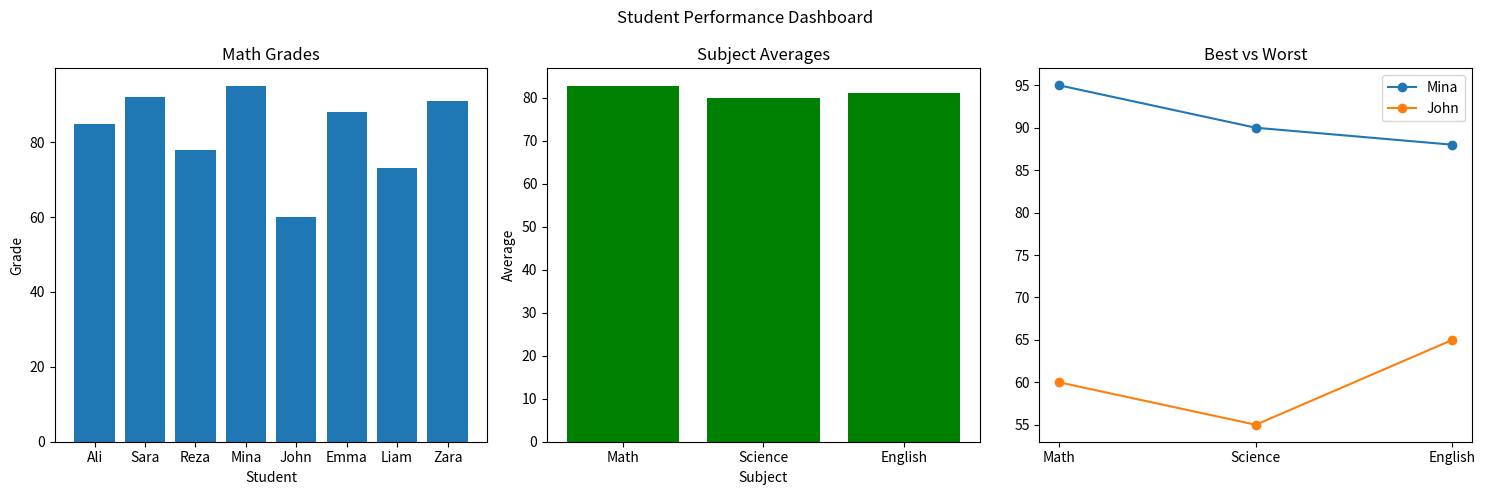

Python code for this plot:
import numpy as np
import pandas as pd
import matplotlib.pyplot as plt
data = {
    "Name": ["Ali", "Sara", "Reza", "Mina", "John", "Emma", "Liam", "Zara"],
    "Math": [85, 92, 78, 95, 60, 88, 73, 91],
    "Science": [78, 88, 82, 90, 55, 92, 68, 87],
    "English": [90, 85, 70, 88, 65, 79, 80, 93]
}

df = pd.DataFrame(data)
print(df)
grades = np.array([df["Math"], df["Science"], df["English"]])

print("Math average:", np.mean(df["Math"]))
print("Science average:", np.mean(df["Science"]))
print("English average:", np.mean(df["English"]))
print("Best student:", df.loc[df["Math"].idxmax(), "Name"])
fig, axes = plt.subplots(1, 3, figsize=(15, 5))
fig.suptitle("Student Performance Dashboard")

# chart 1 - math grades
axes[0].bar(df["Name"], df["Math"])
axes[0].set_title("Math Grades")
axes[0].set_xlabel("Student")
axes[0].set_ylabel("Grade")

# chart 2 - average per subject
subjects = ["Math", "Science", "English"]
averages = [np.mean(df["Math"]), np.mean(df["Science"]), np.mean(df["English"])]
axes[1].bar(subjects, averages, color="green")
axes[1].set_title("Subject Averages")
axes[1].set_xlabel("Subject")
axes[1].set_ylabel("Average")

# chart 3 - Mina vs John (best vs worst)
axes[2].plot(subjects, [95, 90, 88], marker="o", label="Mina")
axes[2].plot(subjects, [60, 55, 65], marker="o", label="John")
axes[2].set_title("Best vs Worst")
axes[2].legend()

plt.tight_layout()
plt.show()
